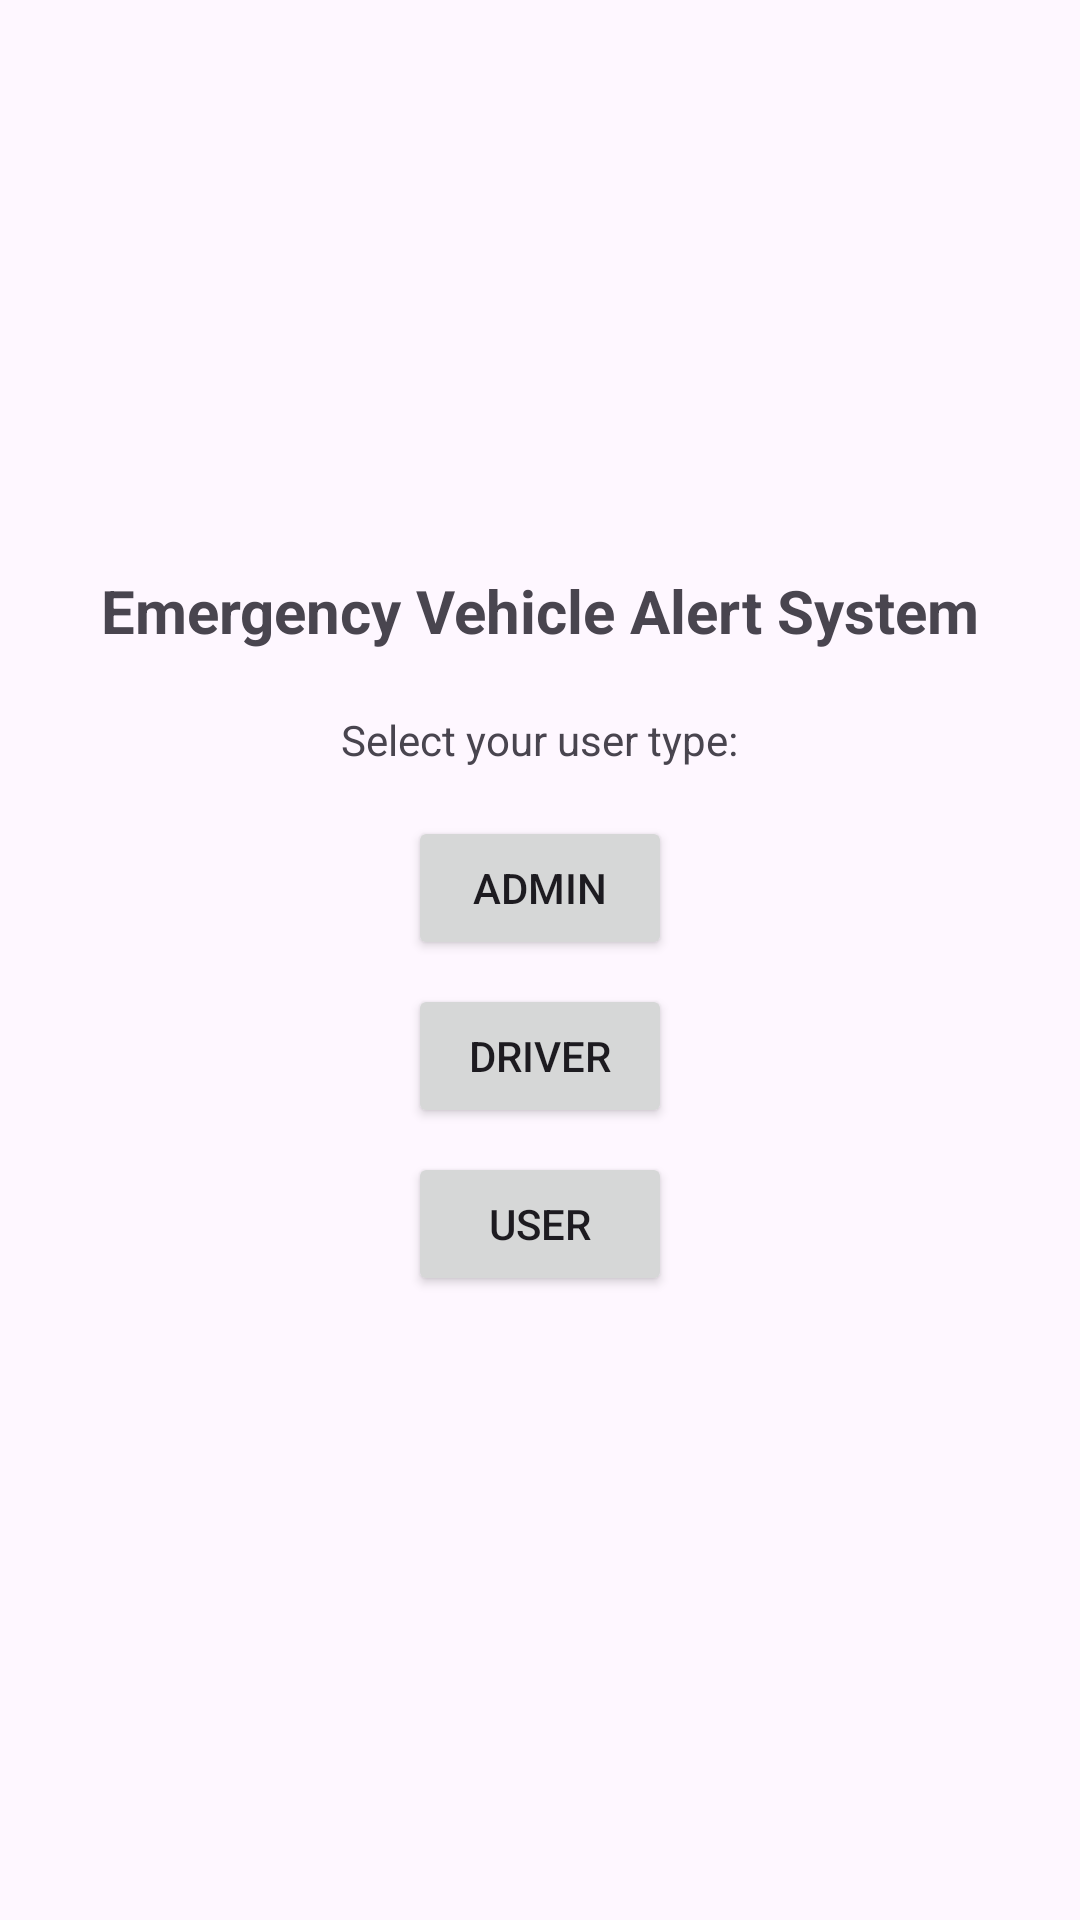

The Android layout XML behind this screen, and the referenced resources:
<!-- AndroidManifest.xml: application theme Theme.EVAS -->
<!-- res/layout/activity_role_selection.xml -->
<?xml version="1.0" encoding="utf-8"?>
<LinearLayout xmlns:android="http://schemas.android.com/apk/res/android"
    xmlns:app="http://schemas.android.com/apk/res-auto"
    xmlns:tools="http://schemas.android.com/tools"
    android:layout_width="match_parent"
    android:layout_height="match_parent"
    android:orientation="vertical"
    android:gravity="center_horizontal"
    android:padding="16dp"
    tools:context=".RoleSelection">

    
    <ImageView
        android:id="@+id/logoImageView"
        android:layout_width="204dp"
        android:layout_height="142dp"
        android:src="@drawable/emergencyvehicle"
        android:layout_gravity="center_horizontal"
        android:layout_marginTop="16dp"
        android:contentDescription="Emergency Vehicle Logo"/>

    <TextView
        android:id="@+id/titleTextView"
        android:layout_width="wrap_content"
        android:layout_height="wrap_content"
        android:text="Emergency Vehicle Alert System"
        android:textStyle="bold"
        android:textSize="20dp"
        android:layout_marginTop="16dp"/>

    
    <TextView
        android:id="@+id/userTypeTextView"
        android:layout_width="wrap_content"
        android:layout_height="wrap_content"
        android:text="Select your user type:"
        android:layout_marginTop="20dp"/>

    
    <Button
        android:id="@+id/adminButton"
        android:layout_width="wrap_content"
        android:layout_height="wrap_content"
        android:text="Admin"
        android:layout_marginTop="16dp"/>

    <Button
        android:id="@+id/driverButton"
        android:layout_width="wrap_content"
        android:layout_height="wrap_content"
        android:text="Driver"
        android:layout_marginTop="8dp"/>

    <Button
        android:id="@+id/userButton"
        android:layout_width="wrap_content"
        android:layout_height="wrap_content"
        android:text="User"
        android:layout_marginTop="8dp"/>

</LinearLayout>
<!-- resources referenced by this layout -->
<resources>
  <style name="Theme.EVAS" parent="Base.Theme.EVAS" />
  <style name="Base.Theme.EVAS" parent="Theme.Material3.DayNight.NoActionBar">
          
          
      </style>
</resources>
